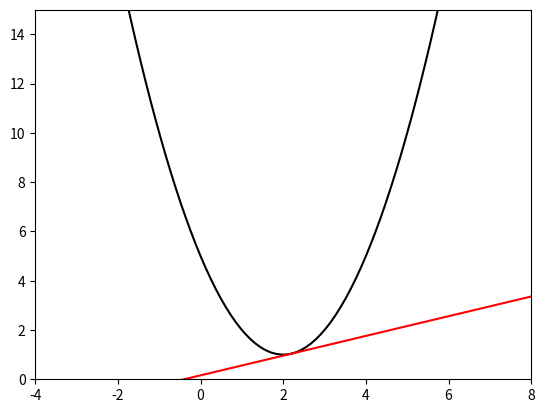

Source code (Python):
# y = (x-2)^2 +1 의 그래프 그리기
# 점을 직선으로 이어서 표현

import matplotlib.pyplot as plt
import numpy as np

k=2.2
x = np.linspace(-4, 8, 100)
y = (x - 2)**2 + 1
# plt.scatter(x, y, s=3)
plt.plot(x, y, color="black")
plt.xlim(-4, 8)
plt.ylim(0, 15)

# f'(x)=2x-4
# k=4의 기울기
l_slope=2*k - 4
f_k=(k-2)**2 + 1
l_intercept=f_k - l_slope * k

# y=slope*x+intercept 그래프
line_y=l_slope*x + l_intercept
plt.plot(x, line_y, color="red")

#---------------------------------
# 경사하강법 (Gradient decent)
# Q. y = x^2 초기값: 10, 델타 = 0.9, x(100) x의 100번째 값은?
x = 10
lstep = np.arange(100, 0, -1)*0.01
for i in range(100):
    #x = x - lstep*(2*x)
    x -= lstep*(2*x)
print(x)

# 처음에는 lstep(learnig step) 크게 가져감. (보폭을 크게함)
# 최소값에 수렴할수록 보폭을 줄임
# step 0.01씩 떨어짐.
 
# Q. (x-3)^2 + (y-4)^2 + 3
# 시작값: (9,2) step : 둘다 0.1
